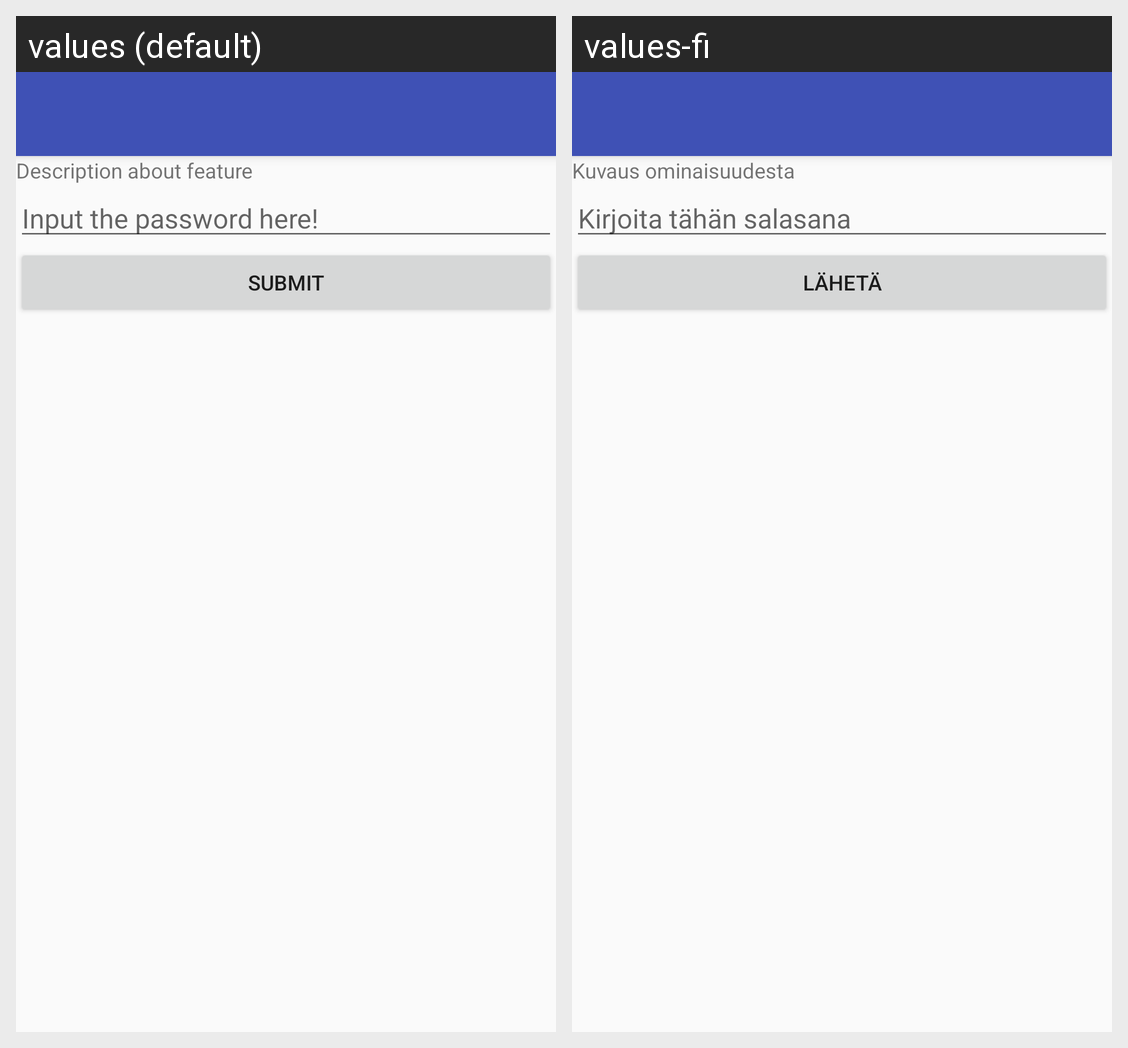

The same Android screen rendered under two of its app's locales, left to right. List the strings drawn on it with the default value and each locale's translation.
Android screen res/layout/activity_kid_setting.xml rendered under 2 locales, left to right: values (default), values-fi. Device: Nexus 5 (rendered at 1080×1920; each locale shown at half size, 540×960, under a caption strip naming it); theme AppTheme.
Strings drawn on this screen, with the default value and each locale's value (text and hints the layout hard-codes, and strings that could not be matched under every locale, appear in the picture but are not listed):

description
  values: Description about feature
  values-fi: Kuvaus ominaisuudesta

input_password
  values: Input the password here!
  values-fi: Kirjoita tähän salasana

button_submit
  values: Submit
  values-fi: Lähetä
